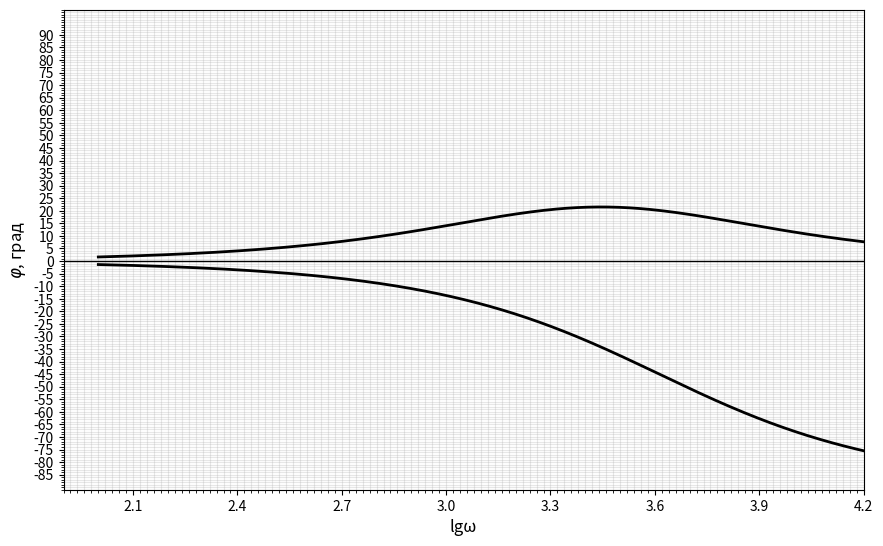

The matplotlib source for this figure:
import matplotlib.pyplot as plt
import numpy as np

# Параметры стенда для phi в R-L и L-R
R1 = 220    # Ом
Lk = 0.1    # Гн
Rk = 190    # Ом
C = 4.4e-6  # Ф

# Диапазон логарифма частоты (lg ω)
lg_omega = np.linspace(2, 5, 500)  # lg ω от 2 до 5 (ω от 100 до 100000 рад/с)
omega = 10**lg_omega

# Формулы для цепей R-L и L-R
phi_R_L = np.arctan(omega * Lk / Rk) - np.arctan(omega * Lk / (R1 + Rk))
phi_L_R = - np.arctan(omega * Lk / (R1 + Rk))
phi_deg_R_L = np.degrees(phi_R_L)
phi_deg_L_R = np.degrees(phi_L_R)

# Создаем график
plt.figure(figsize=(10, 6))

plt.plot(lg_omega, phi_deg_R_L, "black", linewidth=2, markersize=6, label="1 четверть")

plt.plot(lg_omega, phi_deg_L_R, "black", linewidth=2, markersize=6, label="4 четверть")

# Миллиметровая сетка
plt.grid(True, which="both", alpha=0.3)
plt.minorticks_on()

# Настройка осей
plt.xlim(1.9, 4.2)
plt.ylim(-90, 100)

# Деления по оси X
x_ticks = np.arange(2.1, 4.3, 0.3)
plt.xticks(x_ticks)

# Линия y=0
plt.axhline(y=0, color="black", linewidth=1)

# Подписи
plt.xlabel("lgω", fontsize=12)
plt.ylabel("$\\varphi$, град", fontsize=12)

# Сетка по X и Y
plt.xticks(np.arange(1.9, 4.2, 0.02), minor=True)
plt.yticks(np.arange(-85, 91, 5))
plt.gca().set_yticks(np.arange(-91, 101, 1), minor=True)

# Отключение tight_layout
plt.subplots_adjust(left=0.1, right=0.9, top=0.9, bottom=0.1)
# plt.show
plt.savefig("R_L_phi.jpg")